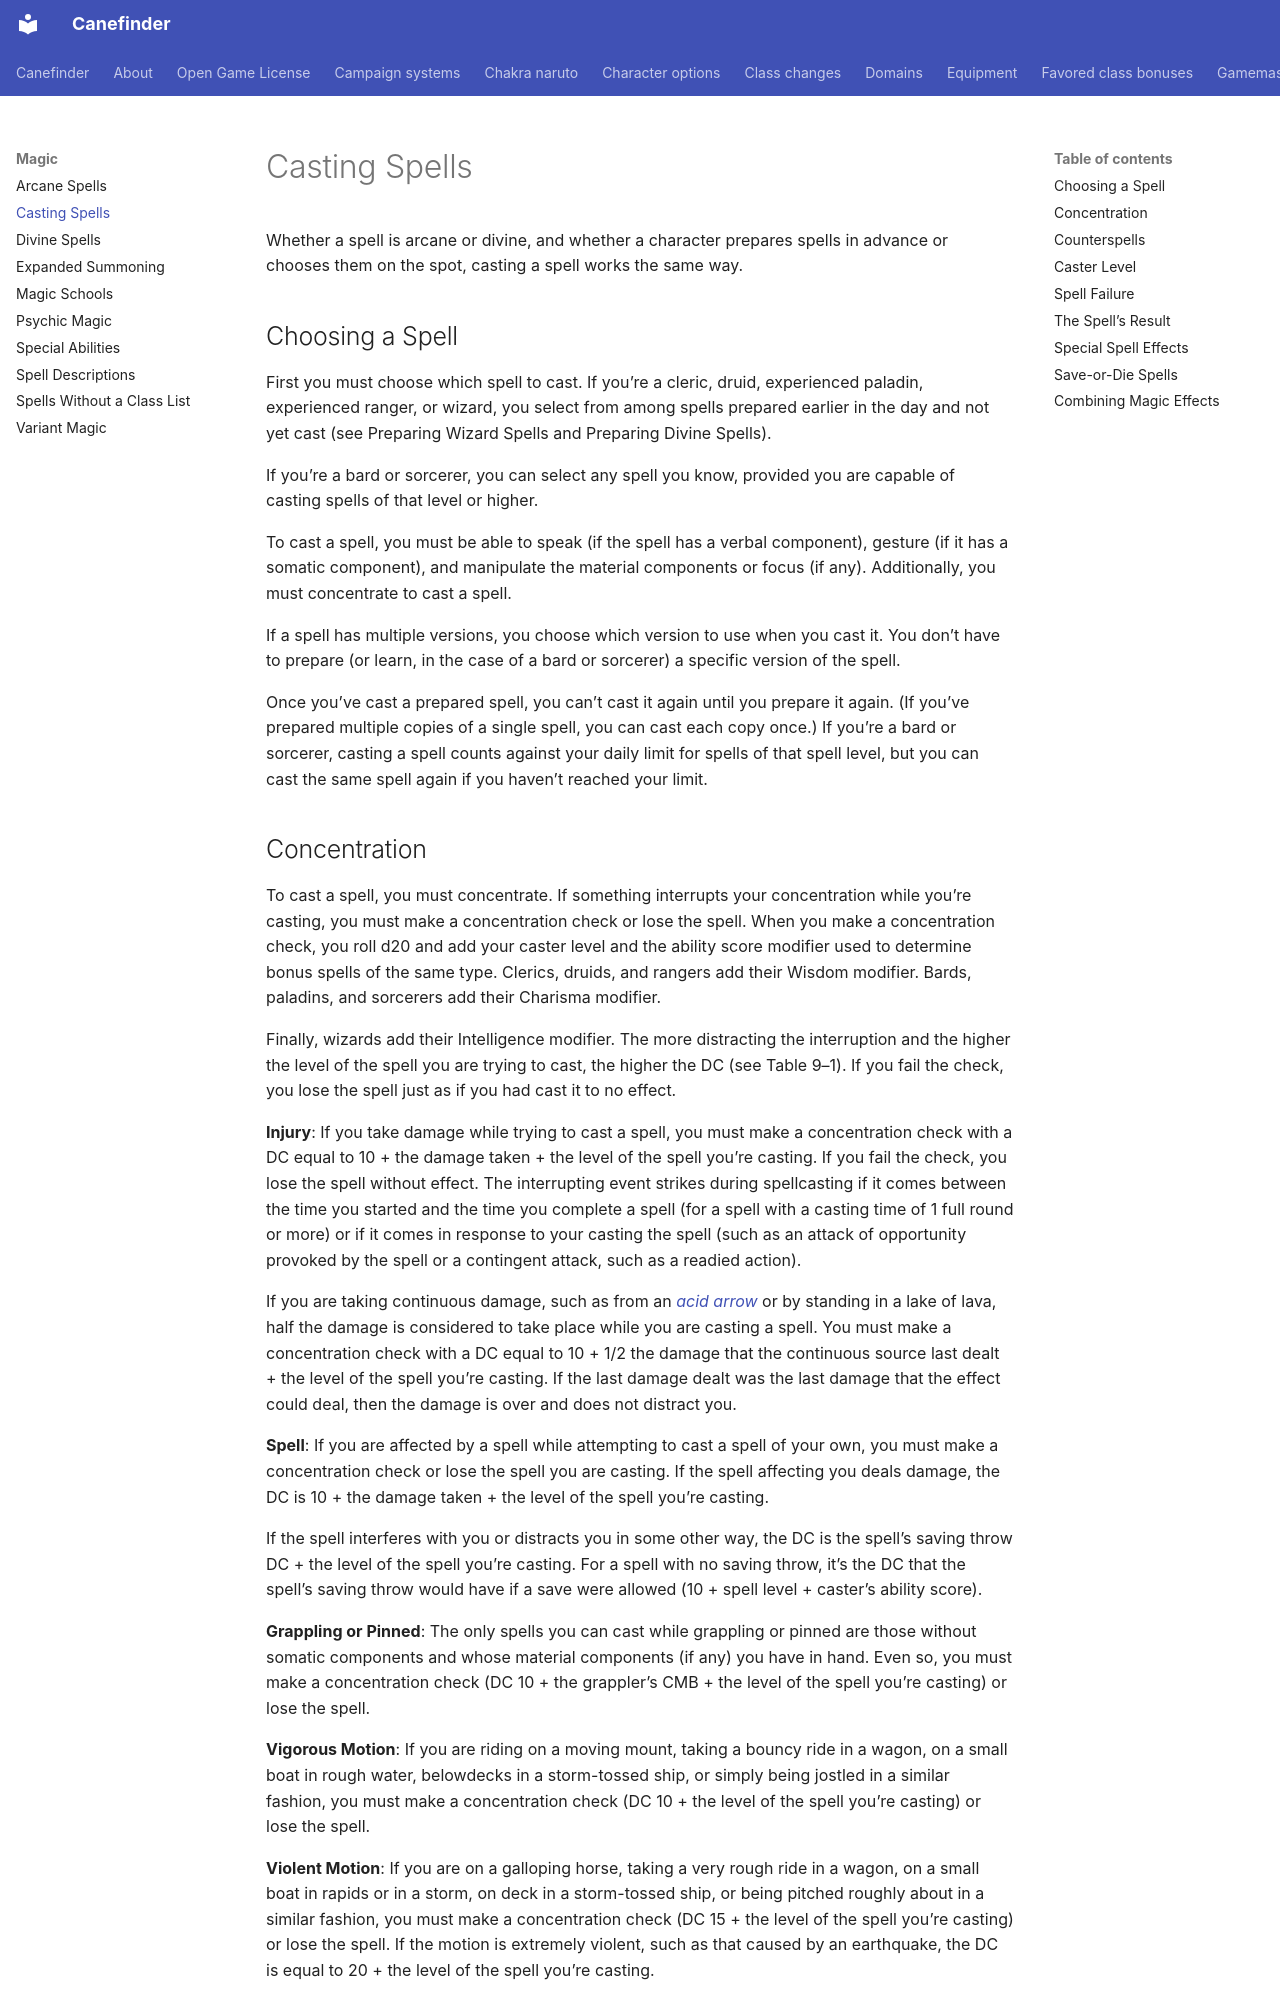

repository: canefinderhouserules/Canefinderhouserules · page: magic/casting-spells/index.html · generator: mkdocs

# Casting Spells

Whether a spell is arcane or divine, and whether a character prepares spells in advance or chooses them on the spot, casting a spell works the same way.

## Choosing a Spell

First you must choose which spell to cast. If you’re a cleric, druid, experienced paladin, experienced ranger, or wizard, you select from among spells prepared earlier in the day and not yet cast (see Preparing Wizard Spells and Preparing Divine Spells).

If you’re a bard or sorcerer, you can select any spell you know, provided you are capable of casting spells of that level or higher.

To cast a spell, you must be able to speak (if the spell has a verbal component), gesture (if it has a somatic component), and manipulate the material components or focus (if any). Additionally, you must concentrate to cast a spell.

If a spell has multiple versions, you choose which version to use when you cast it. You don’t have to prepare (or learn, in the case of a bard or sorcerer) a specific version of the spell.

Once you’ve cast a prepared spell, you can’t cast it again until you prepare it again. (If you’ve prepared multiple copies of a single spell, you can cast each copy once.) If you’re a bard or sorcerer, casting a spell counts against your daily limit for spells of that spell level, but you can cast the same spell again if you haven’t reached your limit.
